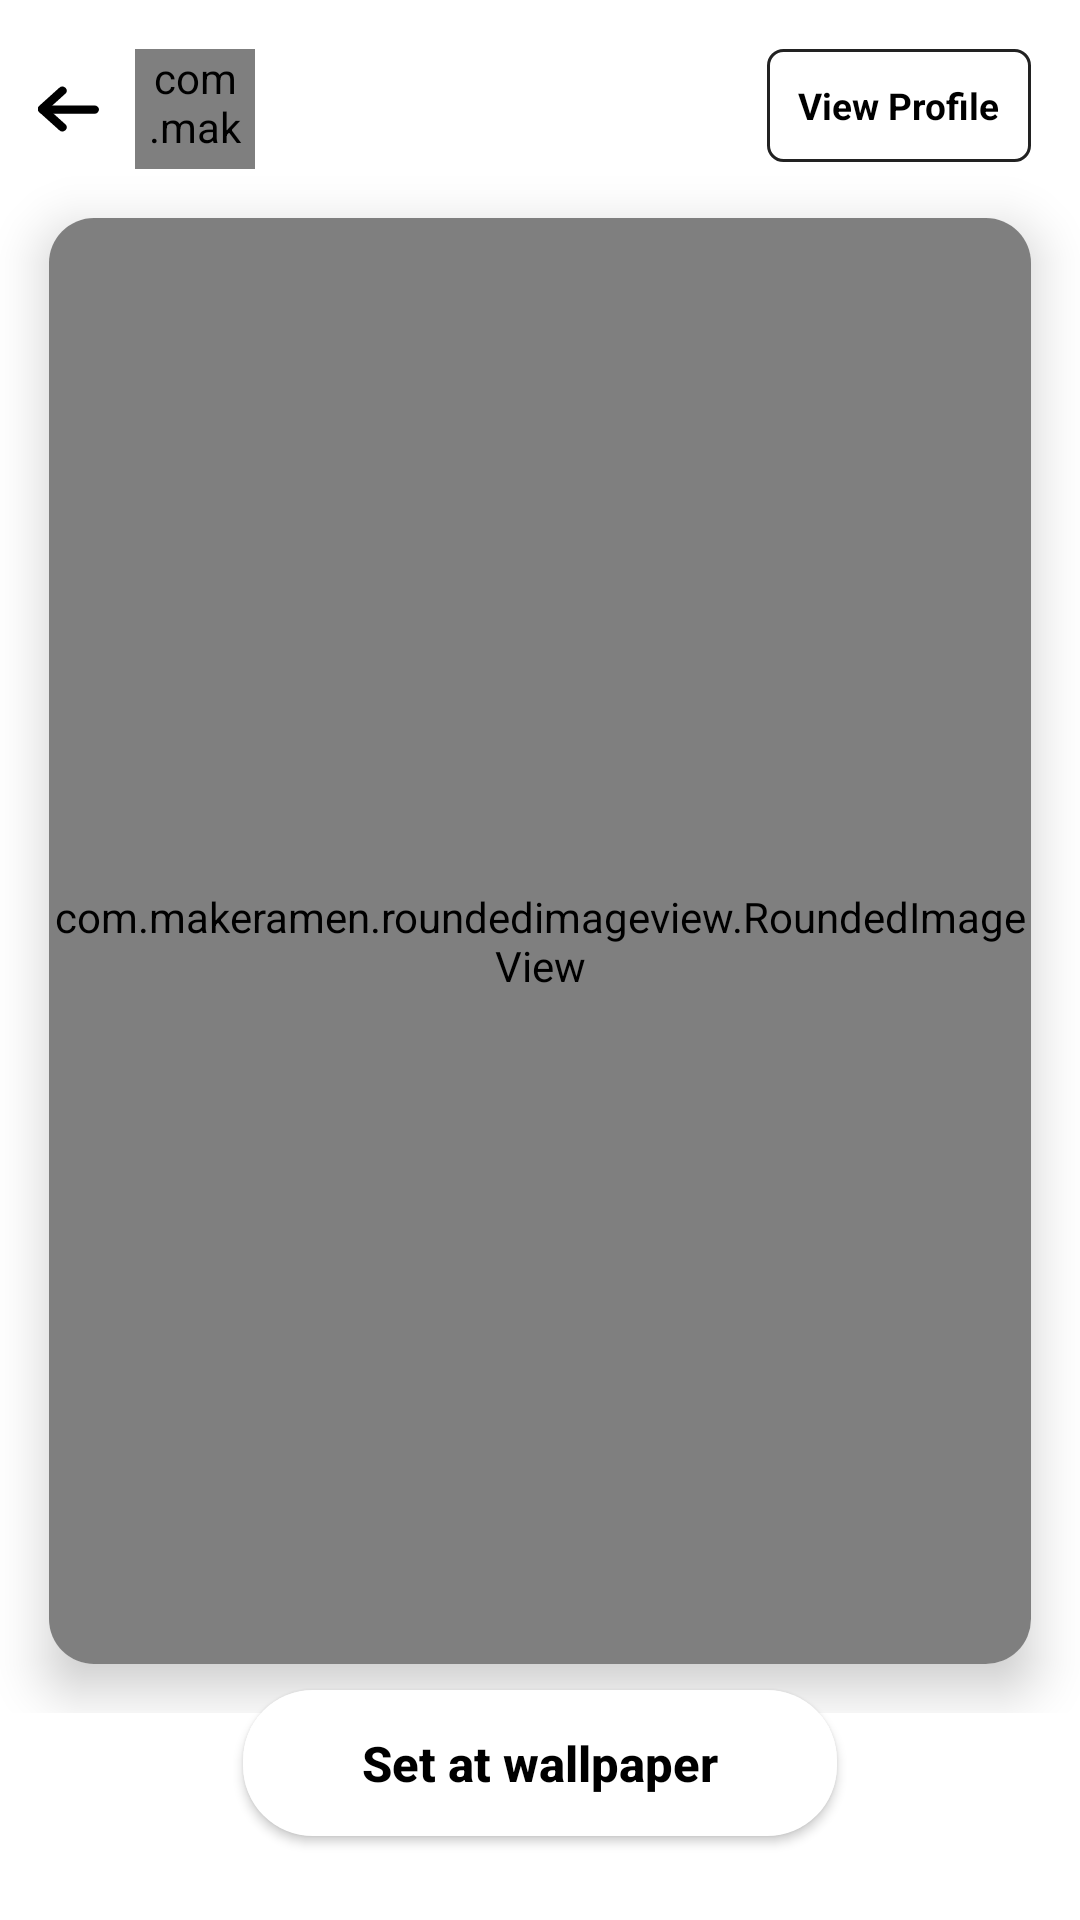

Reconstruct the res/layout file that produces this screen, plus the resources it refers to.
<!-- AndroidManifest.xml: application theme AppTheme -->
<!-- res/layout/activity_user_photo_details.xml -->
<?xml version="1.0" encoding="utf-8"?>
<RelativeLayout xmlns:android="http://schemas.android.com/apk/res/android"
    xmlns:app="http://schemas.android.com/apk/res-auto"
    xmlns:tools="http://schemas.android.com/tools"
    android:layout_width="match_parent"
    android:layout_height="match_parent"
    android:background="#ffffff"
    android:orientation="horizontal"
    tools:context=".UserPhotoDetails">

    <LinearLayout
        android:layout_width="match_parent"
        android:layout_height="match_parent"
        android:background="#ffffff"
        android:orientation="vertical">

        <ScrollView
            android:layout_width="match_parent"
            android:layout_height="match_parent"
            android:scrollbars="none">

            <LinearLayout
                android:layout_width="match_parent"
                android:layout_height="match_parent"
                android:clipToPadding="false"
                android:orientation="vertical"
                android:paddingTop="16.3dp">

                <LinearLayout
                    android:layout_width="match_parent"
                    android:layout_height="wrap_content"
                    android:orientation="horizontal">

                    <ImageView
                        android:id="@+id/back"
                        android:layout_width="45dp"
                        android:layout_height="40dp"
                        android:padding="12dp"
                        android:scaleType="fitXY"
                        android:src="@drawable/ic_back" />

                    <com.makeramen.roundedimageview.RoundedImageView
                        android:id="@+id/profile_image"
                        android:layout_width="40dp"
                        android:layout_height="40dp"
                        android:layout_gravity="center"
                        android:scaleType="fitXY"
                        android:src="@drawable/ic_launcher_background"
                        app:riv_corner_radius="10dp" />

                    <LinearLayout
                        android:layout_width="wrap_content"
                        android:layout_height="wrap_content"
                        android:layout_marginLeft="12dp"
                        android:layout_weight="1"
                        android:orientation="vertical">

                        <TextView
                            android:id="@+id/name"
                            android:layout_width="match_parent"
                            android:layout_height="wrap_content"
                            android:maxLines="1"
                            android:text=""
                            android:textColor="#000000"
                            android:textSize="14.3sp"
                            android:textStyle="bold" />

                        <TextView
                            android:id="@+id/user_name"
                            android:layout_width="match_parent"
                            android:layout_height="wrap_content"
                            android:layout_marginTop="2.3dp"
                            android:maxLines="1"
                            android:text=""
                            android:textColor="#858585"
                            android:textSize="12.3sp"
                            android:textStyle="normal" />
                    </LinearLayout>

                    <TextView
                        android:id="@+id/view_profile"
                        android:layout_width="wrap_content"
                        android:layout_height="wrap_content"
                        android:layout_marginRight="16.3dp"
                        android:background="@drawable/gray_recy_with_border"
                        android:padding="10.3dp"
                        android:text="View Profile"
                        android:textColor="#000000"
                        android:textSize="12.3sp"
                        android:textStyle="bold" />

                </LinearLayout>

                <androidx.cardview.widget.CardView
                    android:layout_width="match_parent"
                    android:layout_height="wrap_content"
                    android:layout_margin="16.3dp"
                    android:transitionName="@string/blue_name"
                    app:cardCornerRadius="15dp"
                    app:cardElevation="10dp">

                    
                    
                    
                    
                    

                    <com.makeramen.roundedimageview.RoundedImageView xmlns:app="http://schemas.android.com/apk/res-auto"
                        android:id="@+id/photo_details"
                        android:layout_width="match_parent"
                        android:layout_height="482dp"
                        android:adjustViewBounds="true"
                        android:src="@drawable/ic_launcher_background" />

                    
                </androidx.cardview.widget.CardView>

            </LinearLayout>

        </ScrollView>

    </LinearLayout>

    <Button
        android:id="@+id/set_wallpaper"
        android:layout_width="wrap_content"
        android:layout_height="wrap_content"
        android:layout_alignParentBottom="true"
        android:layout_centerHorizontal="true"
        android:layout_margin="28dp"
        android:background="@drawable/white_rect"
        android:paddingLeft="39.7dp"
        android:paddingTop="13.3dp"
        android:paddingRight="39.7dp"
        android:paddingBottom="13.3dp"
        android:text="Set at wallpaper"
        android:textAllCaps="false"
        android:textColor="#000000"
        android:textSize="16.3sp"
        android:textStyle="bold" />

</RelativeLayout>
<!-- resources referenced by this layout -->
<resources>
  <!-- drawable gray_recy_with_border (drawable) -->
  <?xml version="1.0" encoding="utf-8"?>
  <shape xmlns:android="http://schemas.android.com/apk/res/android">
  
      <solid android:color="#00000000" />
      <corners android:radius="5dp" />
      <stroke android:color="#222222"
          android:width="1dp"/>
  </shape>
  <!-- drawable ic_back (drawable) -->
  <vector android:height="24dp" android:viewportHeight="40.852"
      android:viewportWidth="48.334" android:width="24dp" xmlns:android="http://schemas.android.com/apk/res/android">
      <group>
          <clip-path android:pathData="M0,0h48.334v40.852H0z M 0,0"/>
          <path android:fillColor="#FF000000" android:pathData="M5.197,17.486L44.894,17.486A3.44,3.44 0,0 1,48.334 20.926L48.334,20.926A3.44,3.44 0,0 1,44.894 24.366L5.197,24.366A3.44,3.44 0,0 1,1.757 20.926L1.757,20.926A3.44,3.44 0,0 1,5.197 17.486z"/>
          <path android:fillColor="#FF000000" android:pathData="M2.4327,17.7761L17.7769,2.4319A3.44,3.44 90,0 1,22.6418 2.4319L22.6418,2.4319A3.44,3.44 0,0 1,22.6418 7.2968L7.2976,22.641A3.44,3.44 90,0 1,2.4327 22.641L2.4327,22.641A3.44,3.44 90,0 1,2.4327 17.7761z"/>
          <path android:fillColor="#FF000000" android:pathData="M7.2978,18.2104L22.642,33.5546A3.44,3.44 90,0 1,22.642 38.4195L22.642,38.4195A3.44,3.44 90,0 1,17.7771 38.4195L2.4329,23.0753A3.44,3.44 0,0 1,2.4329 18.2104L2.4329,18.2104A3.44,3.44 90,0 1,7.2978 18.2104z"/>
      </group>
  </vector>
  <!-- drawable white_rect (drawable) -->
  <?xml version="1.0" encoding="utf-8"?>
  <shape xmlns:android="http://schemas.android.com/apk/res/android">
  
      <solid android:color="#ffffff" />
      <corners android:radius="23.3dp" />
  </shape>
  <string name="blue_name">customize</string>
  <style name="AppTheme" parent="Theme.AppCompat.Light.NoActionBar">
          
          <item name="colorPrimary">@color/colorPrimary</item>
          <item name="colorPrimaryDark">@color/colorPrimaryDark</item>
          <item name="colorAccent">@color/colorAccent</item>
          // enable window content transition
          <item name="android:windowContentTransitions">true</item>
  
          <item name="android:windowSharedElementsUseOverlay">false</item>
      </style>
  <!-- not gathered from this repository: default colours our renderer supplied (Android Studio template values) -->
  <color name="colorPrimary">#FF6200EE</color>
  <color name="colorPrimaryDark">#FF3700B3</color>
  <color name="colorAccent">#FF03DAC5</color>
</resources>
